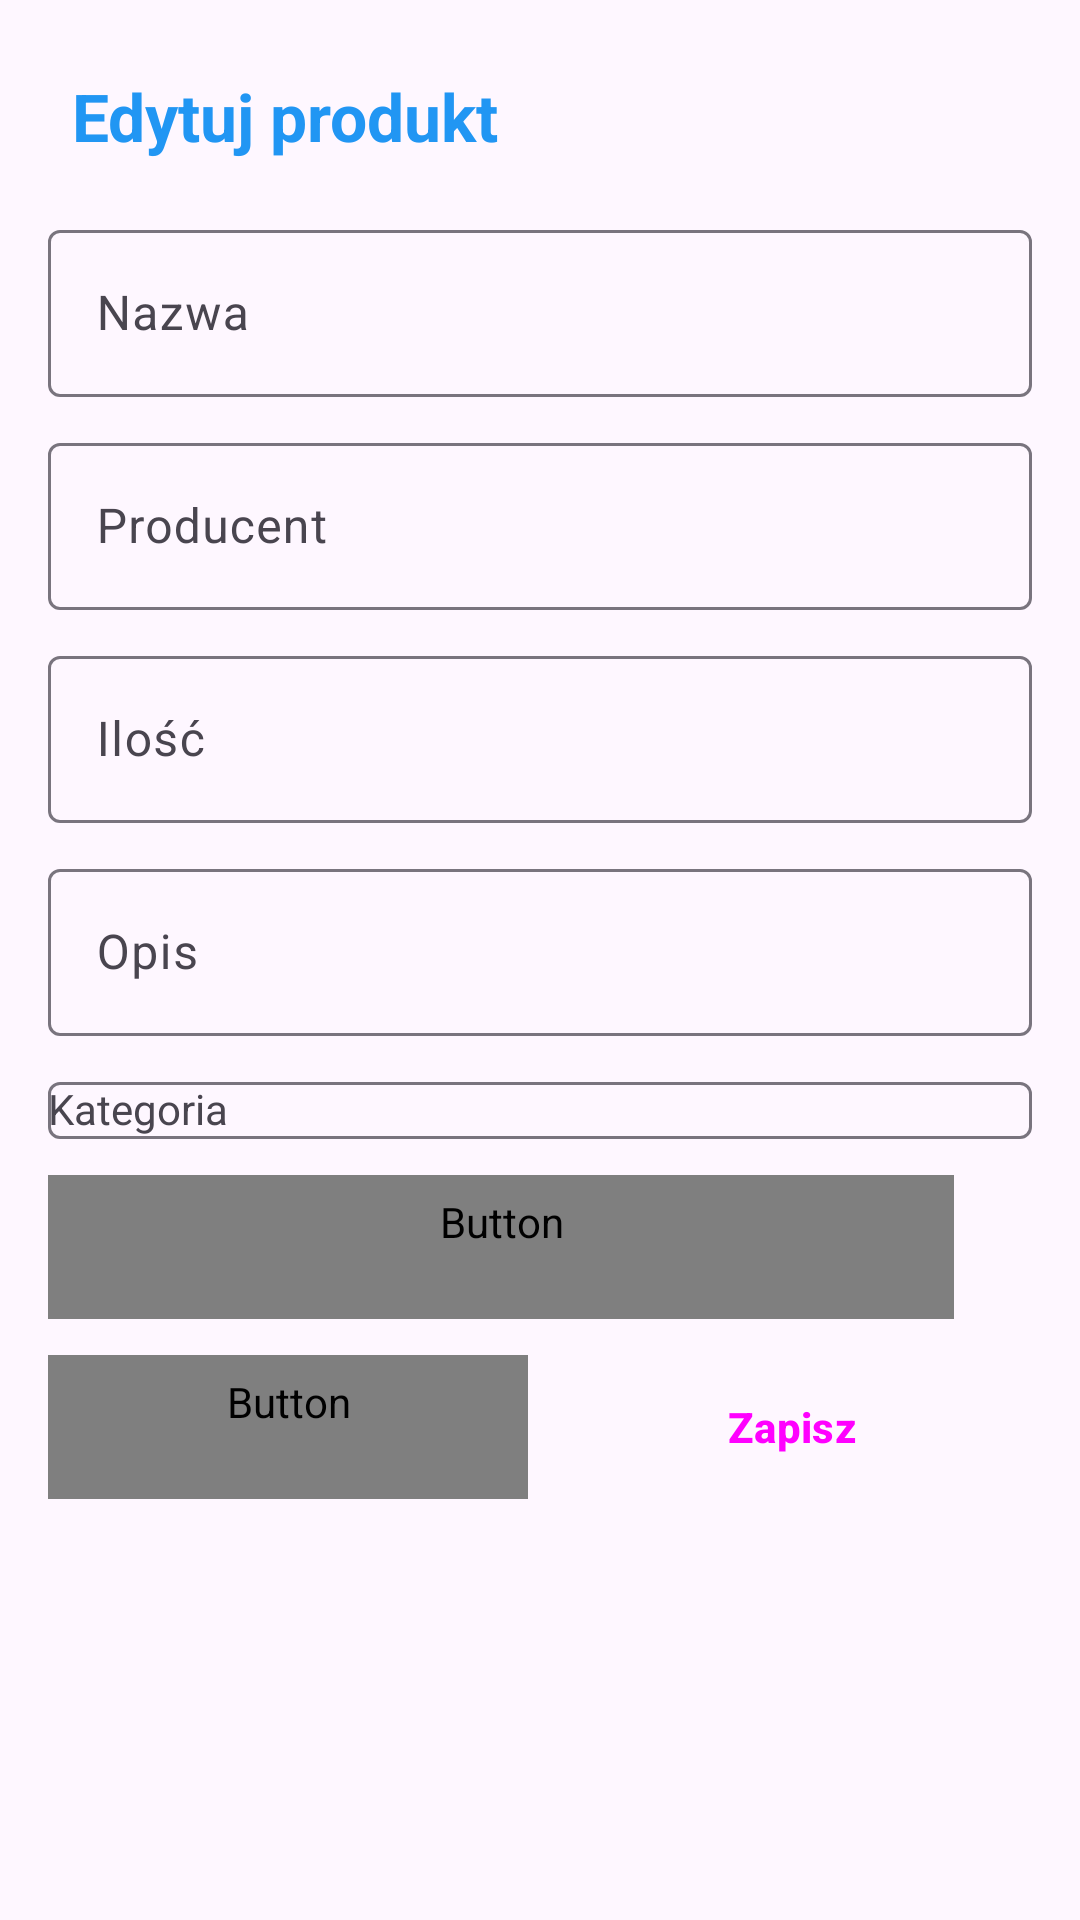

The Android layout XML behind this screen, and the referenced resources:
<!-- AndroidManifest.xml: application theme Theme.Magazynex -->
<!-- res/layout/activity_edit_product.xml -->
<?xml version="1.0" encoding="utf-8"?>
<ScrollView xmlns:android="http://schemas.android.com/apk/res/android"
    android:layout_width="match_parent"
    android:layout_height="match_parent"
    xmlns:app="http://schemas.android.com/apk/res-auto">

    <LinearLayout
        android:layout_width="match_parent"
        android:layout_height="wrap_content"
        android:orientation="vertical"
        android:padding="16dp">

        <TextView
            android:layout_width="wrap_content"
            android:layout_height="wrap_content"
            android:text="Edytuj produkt"
            android:textSize="22sp"
            android:textColor="@color/colorPrimary"
            android:textStyle="bold"
            android:padding="8dp"
            android:layout_marginBottom="10dp"/>

        <com.google.android.material.textfield.TextInputLayout
            android:layout_width="match_parent"
            android:layout_height="wrap_content"
            android:id="@+id/editNameLayout"
            android:hint="Nazwa"
            android:layout_marginBottom="10dp">

            <com.google.android.material.textfield.TextInputEditText
                android:layout_width="match_parent"
                android:layout_height="wrap_content"
                android:id="@+id/editName"
                android:inputType="text"/>
        </com.google.android.material.textfield.TextInputLayout>

        <com.google.android.material.textfield.TextInputLayout
            android:layout_width="match_parent"
            android:layout_height="wrap_content"
            android:id="@+id/editProducerLayout"
            android:hint="Producent"
            android:layout_marginBottom="10dp">

            <com.google.android.material.textfield.TextInputEditText
                android:layout_width="match_parent"
                android:layout_height="wrap_content"
                android:id="@+id/editProducer"
                android:inputType="text"/>
        </com.google.android.material.textfield.TextInputLayout>

        <com.google.android.material.textfield.TextInputLayout
            android:layout_width="match_parent"
            android:layout_height="wrap_content"
            android:id="@+id/editQuantityLayout"
            android:hint="Ilość"
            android:layout_marginBottom="10dp">

            <com.google.android.material.textfield.TextInputEditText
                android:layout_width="match_parent"
                android:layout_height="wrap_content"
                android:id="@+id/editQuantity"
                android:inputType="number"/>
        </com.google.android.material.textfield.TextInputLayout>

        <com.google.android.material.textfield.TextInputLayout
            android:layout_width="match_parent"
            android:layout_height="wrap_content"
            android:hint="Opis"
            android:layout_marginBottom="10dp">

            <com.google.android.material.textfield.TextInputEditText
                android:layout_width="match_parent"
                android:layout_height="wrap_content"
                android:id="@+id/editDescription"
                android:inputType="textMultiLine"/>
        </com.google.android.material.textfield.TextInputLayout>

        <com.google.android.material.textfield.TextInputLayout
            android:layout_width="match_parent"
            android:layout_height="wrap_content"
            android:hint="Kategoria">

            <AutoCompleteTextView
                android:id="@+id/editCategoryDropdown"
                android:layout_width="match_parent"
                android:layout_height="wrap_content"
                android:inputType="none"
                style="@style/Widget.Material3.TextInputLayout.OutlinedBox.ExposedDropdownMenu"/>
        </com.google.android.material.textfield.TextInputLayout>
        
        <LinearLayout
            android:layout_width="match_parent"
            android:layout_height="wrap_content"
            android:orientation="horizontal"
            android:layout_marginTop="12dp">

            <Button
                android:id="@+id/buttonSelectImage"
                android:layout_width="0dp"
                android:layout_height="wrap_content"
                android:layout_weight="1"
                android:text="Wybierz zdjęcie"
                android:gravity="left|center"
                app:icon="@drawable/ic_camera"
                style="@style/Widget.Material3.Button.OutlinedButton"
                android:textColor="@color/colorSecondary"
                app:iconTint="@color/colorSecondary"/>

            <Button
                android:layout_width="wrap_content"
                android:layout_height="wrap_content"
                android:id="@+id/buttonRemoveImage"
                app:icon="@drawable/ic_bin"
                style="@style/Widget.Material3.Button.IconButton.Outlined"
                android:layout_marginLeft="6dp"
                app:iconTint="@color/design_default_color_error"/>
        </LinearLayout>

        <LinearLayout
            android:layout_width="match_parent"
            android:layout_height="wrap_content"
            android:orientation="horizontal"
            android:layout_marginTop="12dp">

            <Button
                android:layout_width="0dp"
                android:layout_height="wrap_content"
                android:layout_weight="1"
                android:id="@+id/buttonCancel"
                android:text="Anuluj"
                android:textColor="@color/red"
                android:textStyle="bold"
                android:layout_marginRight="4dp"
                style="@style/Widget.Material3.Button.TonalButton"/>

            <Button
                android:layout_width="0dp"
                android:layout_height="wrap_content"
                android:layout_weight="1"
                android:id="@+id/buttonSave"
                android:text="Zapisz"
                android:textStyle="bold"
                android:layout_marginLeft="4dp"
                style="@style/Widget.Material3.Button.IconButton.Filled"/>
        </LinearLayout>
    </LinearLayout>
</ScrollView>
<!-- resources referenced by this layout -->
<resources>
  <color name="colorPrimary">#2196F3</color>
  <color name="colorSecondary">#DBD3D3</color>
  <color name="red">#8A0000</color>
  <style name="Theme.Magazynex" parent="Base.Theme.Magazynex" />
  <style name="Base.Theme.Magazynex" parent="Theme.Material3.DayNight.NoActionBar">
          
          <item name="colorPrimary">@color/colorPrimary</item>
          <item name="colorOnPrimary">@color/white</item>
      </style>
  <color name="white">#FFFFFFFF</color>
</resources>
